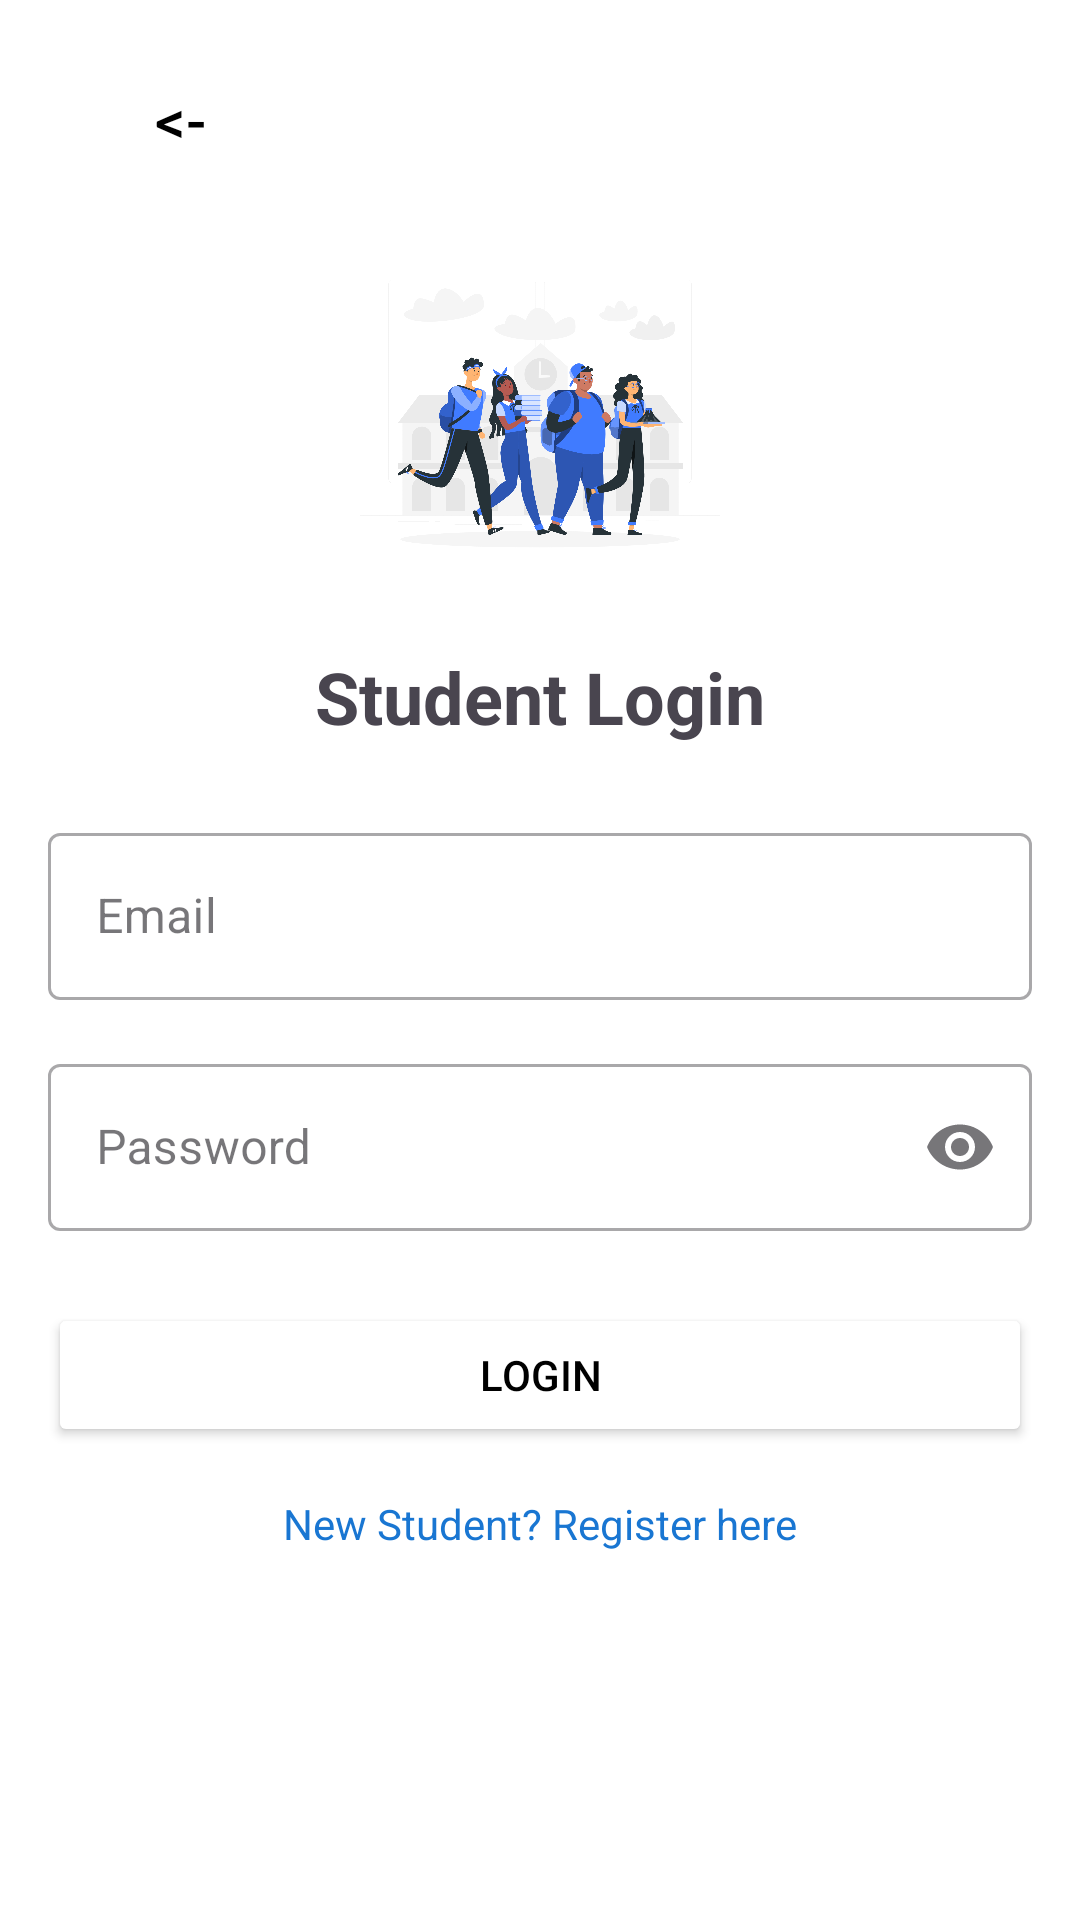

The Android layout XML behind this screen, and the referenced resources:
<!-- AndroidManifest.xml: application theme Theme.StudentConnect -->
<!-- res/layout/activity_login.xml -->
<?xml version="1.0" encoding="utf-8"?>
<ScrollView xmlns:android="http://schemas.android.com/apk/res/android"
    xmlns:app="http://schemas.android.com/apk/res-auto"
    xmlns:tools="http://schemas.android.com/tools"
    android:layout_width="match_parent"
    android:layout_height="match_parent"
    android:padding="16dp"
    tools:context=".LoginActivity">

    <androidx.constraintlayout.widget.ConstraintLayout
        android:layout_width="match_parent"
        android:layout_height="wrap_content">

        <Button
            android:id="@+id/buttonBack"
            android:layout_width="wrap_content"
            android:layout_height="wrap_content"
            android:background="?android:attr/selectableItemBackgroundBorderless"
            android:text="&lt;-"
            android:textColor="@color/black"
            android:textSize="20sp"
            app:layout_constraintStart_toStartOf="parent"
            app:layout_constraintTop_toTopOf="parent" />

        <ImageView
            android:id="@+id/imageViewStudent"
            android:layout_width="120dp"
            android:layout_height="120dp"
            android:layout_marginTop="16dp"
            android:src="@drawable/student_icon" app:layout_constraintEnd_toEndOf="parent"
            app:layout_constraintStart_toStartOf="parent"
            app:layout_constraintTop_toBottomOf="@+id/buttonBack" />

        <TextView
            android:id="@+id/titleTextView"
            android:layout_width="wrap_content"
            android:layout_height="wrap_content"
            android:layout_marginTop="16dp"
            android:text="Student Login"
            android:textSize="24sp"
            android:textStyle="bold"
            app:layout_constraintEnd_toEndOf="parent"
            app:layout_constraintStart_toStartOf="parent"
            app:layout_constraintTop_toBottomOf="@+id/imageViewStudent" />

        <com.google.android.material.textfield.TextInputLayout
            android:id="@+id/emailLayout"
            style="@style/Widget.MaterialComponents.TextInputLayout.OutlinedBox"
            android:layout_width="0dp"
            android:layout_height="wrap_content"
            android:layout_marginTop="24dp"
            android:hint="Email"
            app:layout_constraintEnd_toEndOf="parent"
            app:layout_constraintStart_toStartOf="parent"
            app:layout_constraintTop_toBottomOf="@+id/titleTextView">

            <com.google.android.material.textfield.TextInputEditText
                android:id="@+id/emailEditText"
                android:layout_width="match_parent"
                android:layout_height="wrap_content"
                android:inputType="textEmailAddress" />
        </com.google.android.material.textfield.TextInputLayout>

        <com.google.android.material.textfield.TextInputLayout
            android:id="@+id/passwordLayout"
            style="@style/Widget.MaterialComponents.TextInputLayout.OutlinedBox"
            android:layout_width="0dp"
            android:layout_height="wrap_content"
            android:layout_marginTop="16dp"
            android:hint="Password"
            app:endIconMode="password_toggle"
            app:layout_constraintEnd_toEndOf="parent"
            app:layout_constraintStart_toStartOf="parent"
            app:layout_constraintTop_toBottomOf="@+id/emailLayout">

            <com.google.android.material.textfield.TextInputEditText
                android:id="@+id/passwordEditText"
                android:layout_width="match_parent"
                android:layout_height="wrap_content"
                android:inputType="textPassword" />
        </com.google.android.material.textfield.TextInputLayout>

        <Button
            android:id="@+id/loginButton"
            android:layout_width="0dp"
            android:layout_height="wrap_content"
            android:layout_marginTop="24dp"
            android:text="Login"
            app:layout_constraintEnd_toEndOf="parent"
            app:layout_constraintStart_toStartOf="parent"
            app:layout_constraintTop_toBottomOf="@+id/passwordLayout" />

        <TextView
            android:id="@+id/registerTextView"
            android:layout_width="wrap_content"
            android:layout_height="wrap_content"
            android:layout_marginTop="16dp"
            android:text="New Student? Register here"
            android:textColor="@color/blue_primary"
            android:visibility="visible"
            app:layout_constraintEnd_toEndOf="parent"
            app:layout_constraintStart_toStartOf="parent"
            app:layout_constraintTop_toBottomOf="@+id/loginButton" />

        <ProgressBar
            android:id="@+id/progressBar"
            style="?android:attr/progressBarStyle"
            android:layout_width="wrap_content"
            android:layout_height="wrap_content"
            android:visibility="gone"
            app:layout_constraintBottom_toBottomOf="parent"
            app:layout_constraintEnd_toEndOf="parent"
            app:layout_constraintStart_toStartOf="parent"
            app:layout_constraintTop_toTopOf="parent" />

    </androidx.constraintlayout.widget.ConstraintLayout>
</ScrollView>
<!-- resources referenced by this layout -->
<resources>
  <color name="black">#000000</color>
  <color name="blue_primary">#1976D2</color>
  <!-- drawable student_icon: png bitmap (drawable, 380529 bytes) -->
  <style name="Theme.StudentConnect" parent="Theme.Material3.DayNight.NoActionBar">
          <item name="colorPrimary">@color/blue_primary</item>
          <item name="colorPrimaryVariant">@color/blue_variant</item>
          <item name="colorOnPrimary">@color/black</item>
          <item name="colorSecondary">@color/blue_secondary</item>
          <item name="colorSecondaryVariant">@color/blue_accent</item>
          <item name="colorOnSecondary">@color/black</item>
          <item name="android:statusBarColor">@color/blue_variant</item>
          <item name="colorBackgroundPrimary">@color/white</item> <item name="android:windowBackground">@color/white</item>
          <item name="android:textColorPrimary">@color/black</item>
          <item name="android:textColorSecondary">#757575</item>
          <item name="colorButtonTextPrimary">@color/blue_secondary</item>
          <item name="colorButtonNormal">@color/white</item> </style>
  <color name="blue_variant">#1565C0</color>
  <color name="blue_secondary">#03A9F4</color>
  <color name="blue_accent">#0288D1</color>
  <color name="white">#FFFFFF</color>
</resources>
